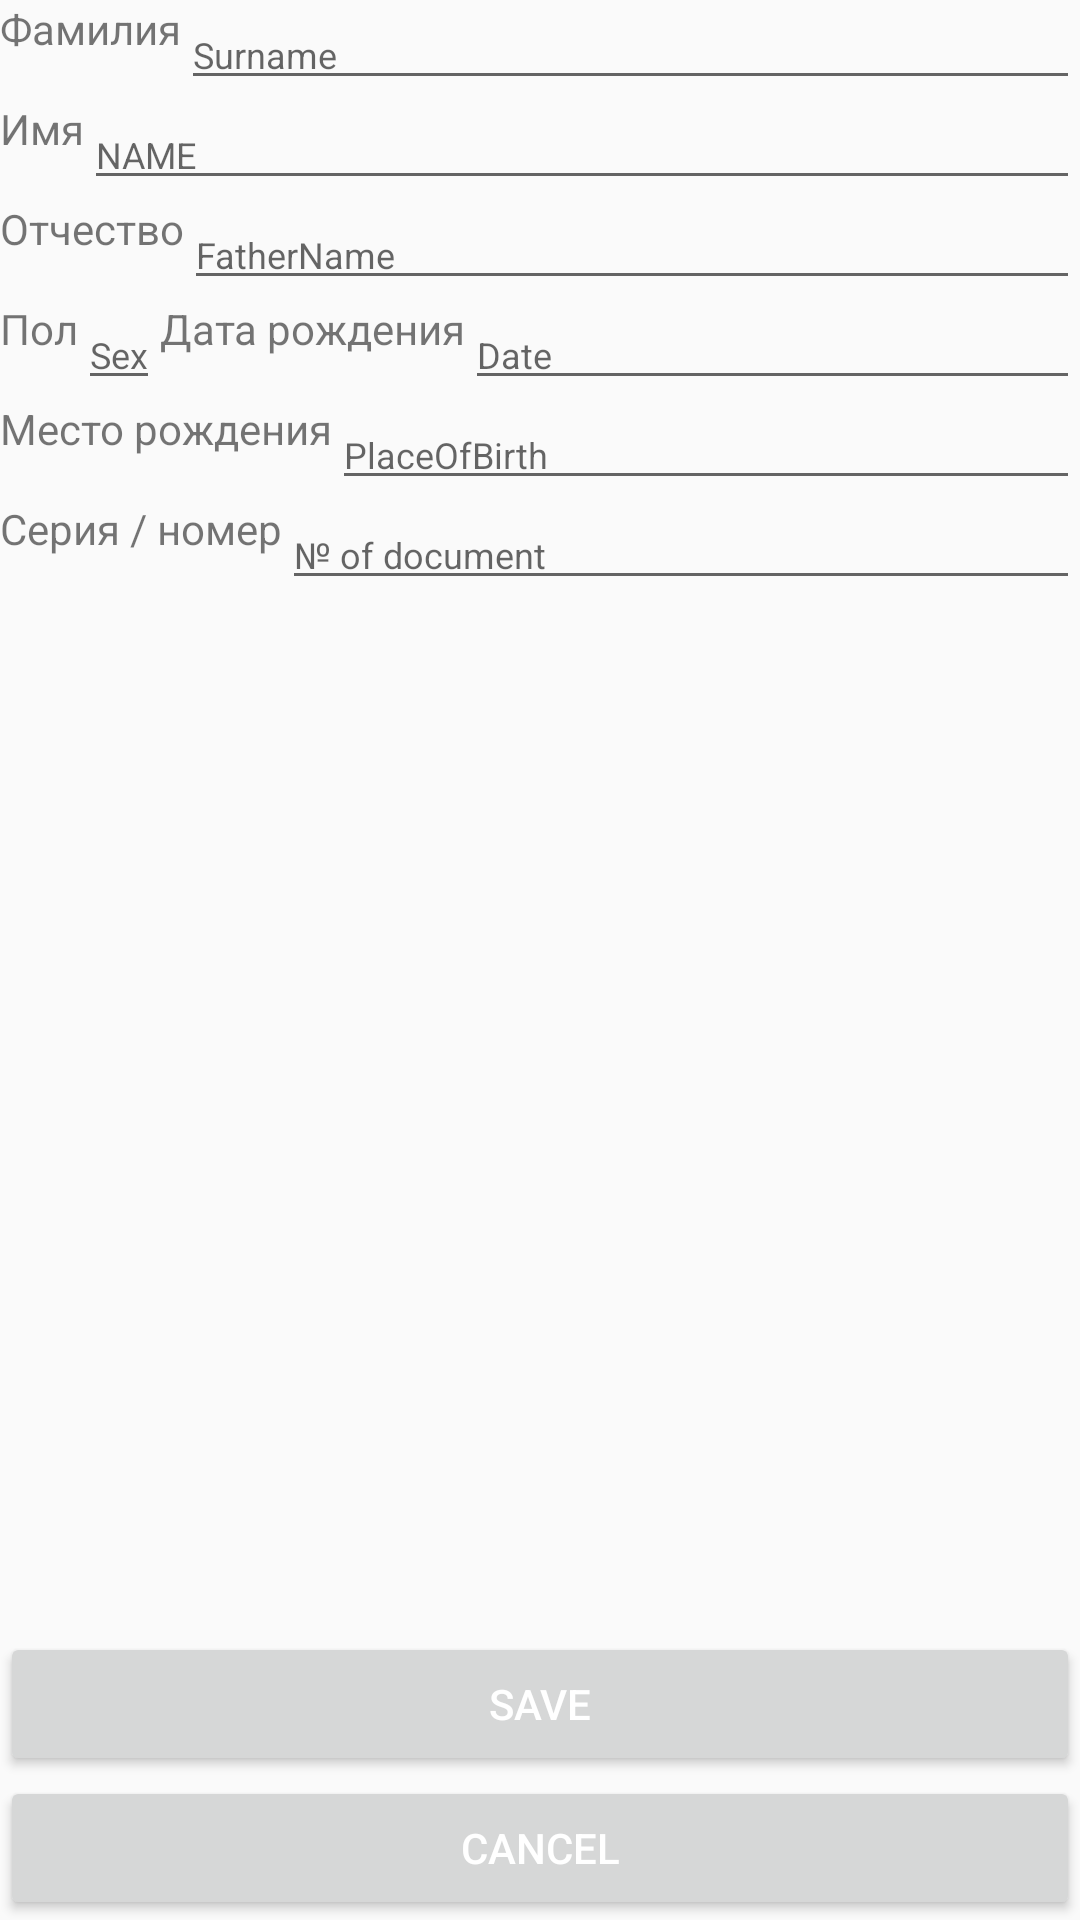

Reconstruct the res/layout file that produces this screen, plus the resources it refers to.
<!-- AndroidManifest.xml: application theme AppTheme -->
<!-- res/layout/passport_preview.xml -->
<?xml version="1.0" encoding="utf-8"?>
<RelativeLayout xmlns:android="http://schemas.android.com/apk/res/android"
    android:orientation="vertical" android:layout_width="match_parent"
    android:layout_height="match_parent">

    <TextView
        android:id="@+id/surnameField"
        android:layout_width="wrap_content"
        android:layout_height="wrap_content"
        android:text="Фамилия"/>
    <EditText
        android:id="@+id/surnameEdit"
        android:layout_width="match_parent"
        android:layout_height="wrap_content"
        android:hint="Surname"
        android:textSize="12sp"
        android:layout_toRightOf="@id/surnameField"
        />

    <TextView
        android:id="@+id/nameField"
        android:layout_width="wrap_content"
        android:layout_height="wrap_content"
        android:layout_below="@id/surnameEdit"
        android:text="Имя"/>
    <EditText
        android:id="@+id/nameEdit"
        android:layout_width="match_parent"
        android:layout_height="wrap_content"
        android:hint="NAME"
        android:textSize="12sp"
        android:layout_below="@id/surnameEdit"
        android:layout_toRightOf="@id/nameField"
        />

    <TextView
        android:id="@+id/fatherNameField"
        android:layout_width="wrap_content"
        android:layout_height="wrap_content"
        android:layout_below="@id/nameEdit"
        android:text="Отчество"/>
    <EditText
        android:id="@+id/fatherNameEdit"
        android:layout_width="match_parent"
        android:layout_height="wrap_content"
        android:hint="FatherName"
        android:textSize="12sp"
        android:layout_below="@id/nameEdit"
        android:layout_toRightOf="@id/fatherNameField"
        />

    <TextView
        android:id="@+id/genderField"
        android:layout_width="wrap_content"
        android:layout_height="wrap_content"
        android:layout_below="@id/fatherNameEdit"
        android:text="Пол"/>
    <EditText
        android:id="@+id/genderEdit"
        android:layout_width="wrap_content"
        android:layout_height="wrap_content"
        android:hint="Sex"
        android:textSize="12sp"
        android:layout_below="@id/fatherNameEdit"
        android:layout_toRightOf="@id/genderField"
        />
    <TextView
        android:id="@+id/birthdayDateField"
        android:layout_width="wrap_content"
        android:layout_height="wrap_content"
        android:layout_toRightOf="@id/genderEdit"
        android:layout_below="@id/fatherNameEdit"
        android:text="Дата рождения"/>
    <EditText
        android:id="@+id/birthdayDayEdit"
        android:layout_width="wrap_content"
        android:layout_height="wrap_content"
        android:hint="Date"
        android:textSize="12sp"
        android:layout_below="@id/fatherNameEdit"
        android:layout_alignParentEnd="true"
        android:layout_toRightOf="@id/birthdayDateField"
        />
    <TextView
        android:id="@+id/placeOfBirthField"
        android:layout_width="wrap_content"
        android:layout_height="wrap_content"
        android:layout_below="@id/genderEdit"
        android:text="Место рождения"/>
    <EditText
        android:id="@+id/placeOfBirthEdit"
        android:layout_width="match_parent"
        android:layout_height="wrap_content"
        android:hint="PlaceOfBirth"
        android:textSize="12sp"
        android:layout_below="@id/genderEdit"
        android:layout_toRightOf="@id/placeOfBirthField"
        />

    <TextView
        android:id="@+id/numberField"
        android:layout_width="wrap_content"
        android:layout_height="wrap_content"
        android:layout_below="@id/placeOfBirthEdit"
        android:text="Серия / номер"/>
    <EditText
        android:id="@+id/numberEdit"
        android:layout_width="match_parent"
        android:layout_height="wrap_content"
        android:hint="№ of document"
        android:textSize="12sp"
        android:layout_below="@id/placeOfBirthEdit"
        android:layout_toRightOf="@id/numberField"
        />

    <Button
        android:id="@+id/cancelButton"
        android:layout_width="match_parent"
        android:layout_height="wrap_content"
        android:text="Cancel"
        android:layout_alignParentBottom="true"/>
    <Button
        android:id="@+id/saveButton"
        android:layout_width="match_parent"
        android:layout_height="wrap_content"
        android:text="Save"
        android:layout_above="@id/cancelButton"/>
</RelativeLayout>
<!-- resources referenced by this layout -->
<resources>
  <style name="AppTheme" parent="android:Theme.Material.Light">
          <item name="android:colorPrimary">@color/primary</item>
          <item name="android:colorPrimaryDark">@color/primary_dark</item>
          <item name="android:textColorPrimary">@color/text_color_primary</item>
          <item name="android:colorAccent">@color/accent</item>
      </style>
  <color name="primary">#9C27B0</color>
  <color name="primary_dark">#6A1B9A</color>
  <color name="text_color_primary">#FFFFFF</color>
  <color name="accent">#69F0AE</color>
</resources>
